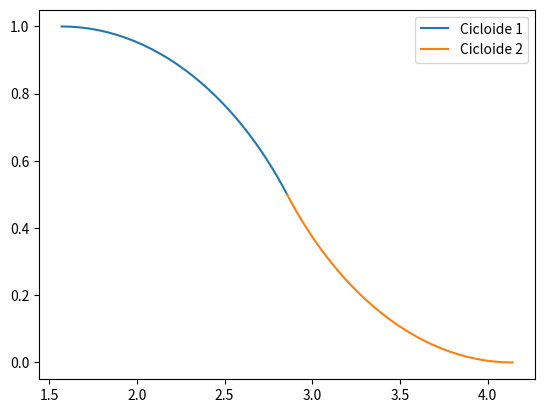

This figure's Python source:
"""
INSTALACIONES:
    pip3 install numpy
    pip3 install matplotlib
    sudo apt-get install python3-tk
    sudo apt-get install python-scipy
"""
import numpy as np
import matplotlib.pyplot as plt
import scipy.optimize as op

# *******************************************************************
# ***********    Configuracion de parametros    *********************
# *******************************************************************
# Angulos del movimiento:
ang_inicial = 30
ang_final   = 90
vel = 1/(2.4)*1000 # grados/s
# Delta de tiempo para una interrupcion ms:
time_intr = 16 # constante
# Tiempo del ciclo en ms:
time_ciclo = 1000
if time_ciclo <= abs(ang_final - ang_inicial)/vel :  # v=x/t => t =x/v
    time_ciclo = abs(ang_final - ang_inicial)/vel
# limites de posicion del servo en microsegundos y grados:   
mic_izq = 500
mic_der = 2185 #2500 servos grandes # 2185

ang_izq = 0
ang_der = 180
# *******************************************************************
# *******************************************************************
# *******************************************************************


# Solucion de la ecuacion no lineal 
f  = lambda x:  np.sin(x)/( 1 - np.cos(x) ) + 1 
tc = op.bisect( f, 2, 6, xtol=1.e-6, maxiter=100 ) 
# print( "Solucion para t:{}".format(tc) ) 


r = 1/2
xc = r*( tc - np.sin(tc) )
yc = 1

puntos =  int (time_ciclo / time_intr/2)
t = np.linspace( np.pi, tc, puntos )
x1 = r*( t - np.sin(t) )
y1 = r*( 1 - np.cos(t) )

x2 = -r*( t - np.sin(t) ) + xc + r*( tc -np.sin(tc) )
y2 = -r*( 1 - np.cos(t) ) + yc + r*np.cos( tc )



fig, ax = plt.subplots()
line1, = ax.plot( x1, y1, label='Cicloide 1' )
line2, = ax.plot( x2, y2, label='Cicloide 2' )



# swap el vector y2:
index_end = y2.size 
temp = np.linspace( 1, index_end, index_end)
index_ini = 0
while index_end > 0 :
    temp[index_ini] = y2[index_end -1]
    index_end = index_end - 1
    index_ini = index_ini + 1
y2 = temp

# construccion de un unico vector:
y3 = np.concatenate( [y1,y2] )
# Obtencion del delta:
ang_delta = ang_inicial - ang_final
# conversion de grados a microsegundo:
m = (mic_der - mic_izq)/(ang_der - ang_izq)
t_ms = lambda ang: m*(ang - ang_der) + mic_der

# construccion del vector:
vector_text = "{"
for y in y3:
    # imprimir ',' si no es el ultimo elemento
    if y != y3[-1] :
        vector_text = vector_text + "{}, ".format( int(t_ms( ang_final + ang_delta*y )))
    else:
        vector_text = vector_text + "{}".format( int(t_ms( ang_final + ang_delta*y )))

vector_text = vector_text + "}"

print("Vector calculado:{}".format(vector_text) )
print("Total de elementos por vector:{}".format(y3.size) )
# ploteo de la graficas:
ax.legend()
plt.show()